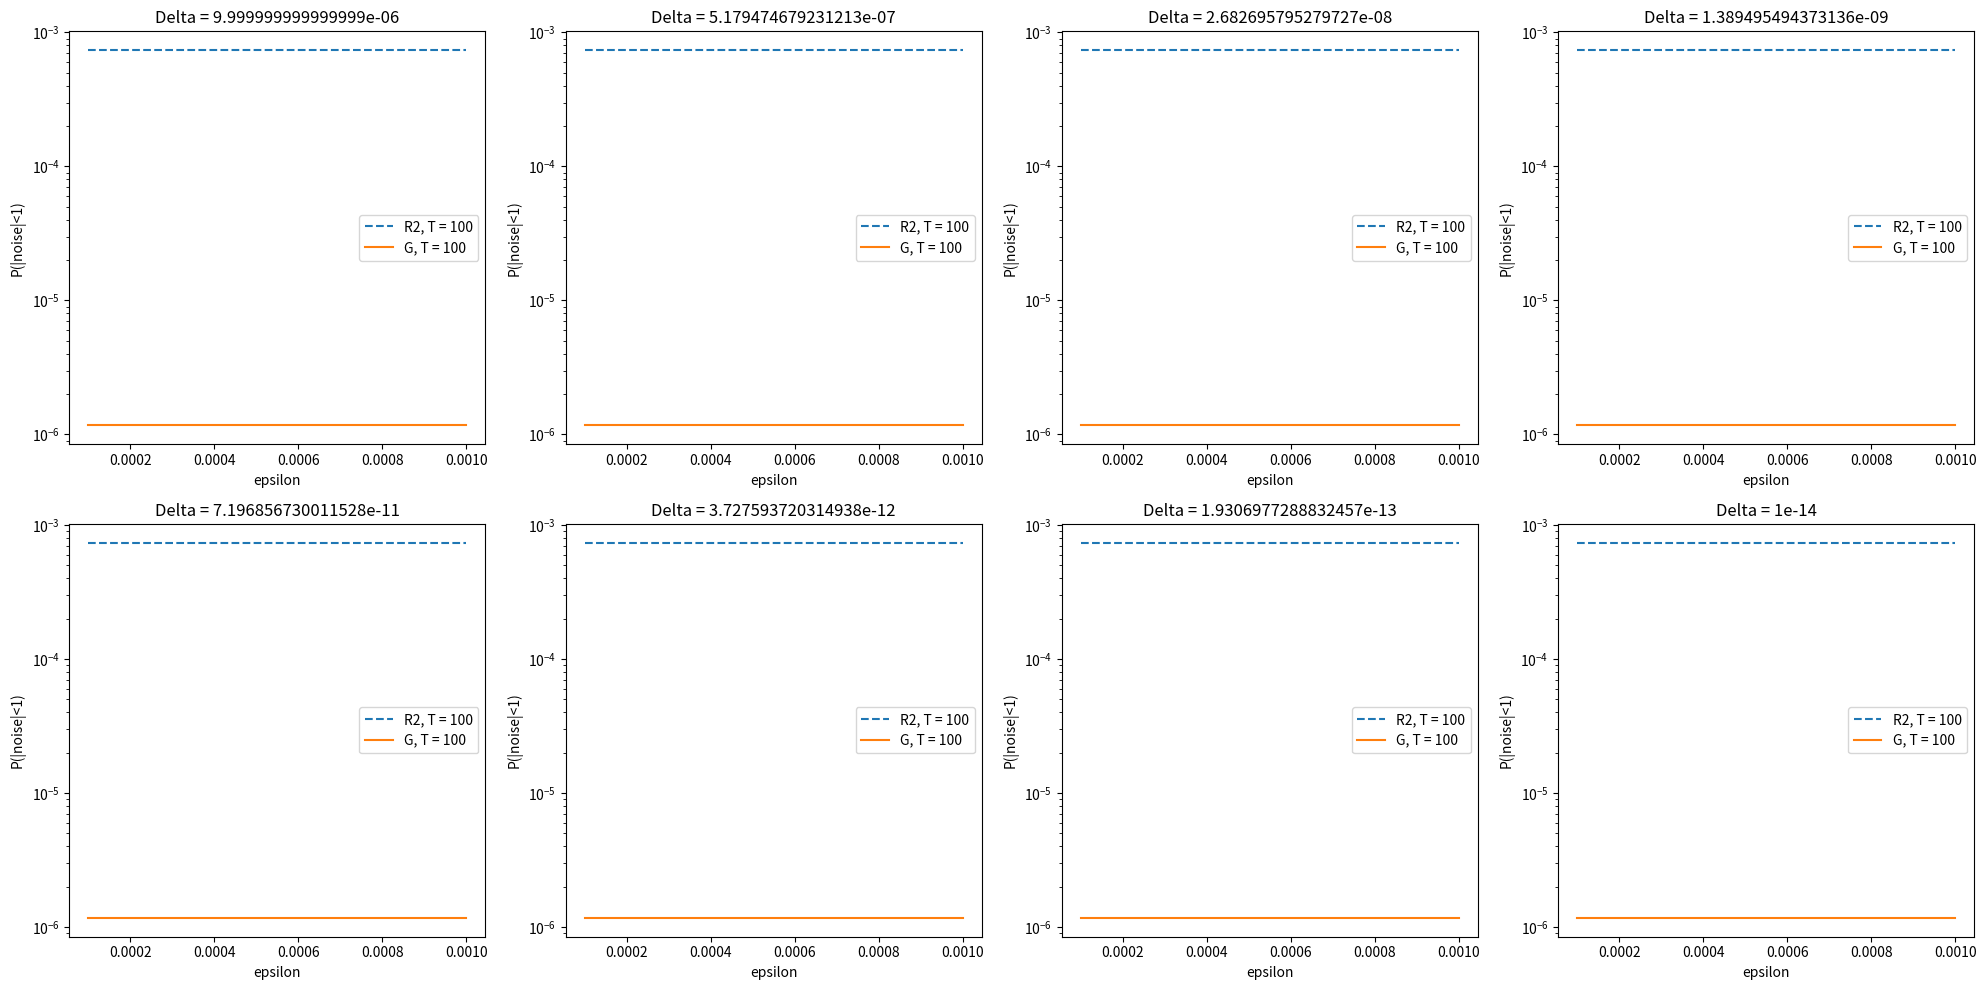

Write Python code to recreate this figure.
import numpy as np
import matplotlib.pyplot as plt
from scipy.special import lambertw
from scipy.stats import norm

# Given parameters
T_values = [100]
delta_values = np.logspace(-5, -14, 8)
print(delta_values)
epsilon_values = np.linspace(0.0001, 0.001, 5)
print(epsilon_values)
beta = 0.001
# epsilon_values = np.log(1 + beta * (np.exp(epsilon_values) - 1))
# epsilon_values = 1/beta * [(np.exp(epsilon_values)-1) + beta]
eps_updated=[]
for eps in epsilon_values:
   eps_updated.append(1/beta * ((np.exp(eps)-1) +beta))

# epsilon_values = eps_updated 



delta_values = delta_values

# Initialize arrays to store results
Delta = np.zeros((len(T_values), len(epsilon_values), len(delta_values)))
X = np.zeros((len(T_values), len(epsilon_values), len(delta_values)))
Y = np.zeros((len(T_values), len(epsilon_values), len(delta_values)))
U_R2 = np.zeros((len(T_values), len(epsilon_values), len(delta_values)))
sigma = np.zeros((len(T_values), len(epsilon_values), len(delta_values)))
U_G = np.zeros((len(T_values), len(epsilon_values), len(delta_values)))
c = 1

# Loop through each combination of T, epsilon, and delta
for i in range(len(T_values)):
    print(i)
    T = T_values[i]
    for j in range(5):
        epsilon = epsilon_values[0]
        for k in range(8):
            delta = delta_values[4]

            sigma[i, j, k] = (2 * np.sqrt(2 * T * np.log(1 / delta)) + np.sqrt(8 * T * np.log(1 / delta) + 8 * T * epsilon)) / (4 * epsilon)
            print(f"sigma : {sigma[i, j, k]}")
            U_G[i, j, k] = norm.cdf(c / sigma[i, j, k]) - norm.cdf(-c / sigma[i, j, k])
            Delta[i, j, k] = epsilon - np.log(epsilon)

            x = np.linspace(0.0001, 1, 200)
            g = 0
            for t in range(100):
                if delta ** x[t] < np.exp(-1):
                    KK = -lambertw(-delta ** x[t]).real / (T * Delta[i, j, k] * x[t])
                    R2 = 1 - 1 / (c * x[t] + 1) ** KK
                    if R2 > g:
                        g = R2
                        X[i, j, k] = x[t]
                        Y[i, j, k] = KK

            U_R2[i, j, k] = 1 - 1 / (c * X[i, j, k] + 1) ** Y[i, j, k]

# Plotting
fig, axs = plt.subplots(2, 4, figsize=(20, 10))
for k in range(len(delta_values)):
    ax = axs[k // 4, k % 4]
    for i in range(len(T_values)):
        ax.plot(epsilon_values, U_R2[i, :, k], '--', label=f'R2, T = {T_values[i]}')
        ax.plot(epsilon_values, U_G[i, :, k], '-', label=f'G, T = {T_values[i]}')
    ax.set_yscale('log')  # Set y-axis to log scale
    ax.set_xlabel('epsilon')
    ax.set_ylabel('P(|noise|<1)')
    ax.set_title(f'Delta = {delta_values[k]}')
    ax.legend(loc='best')
plt.tight_layout()
plt.show()
